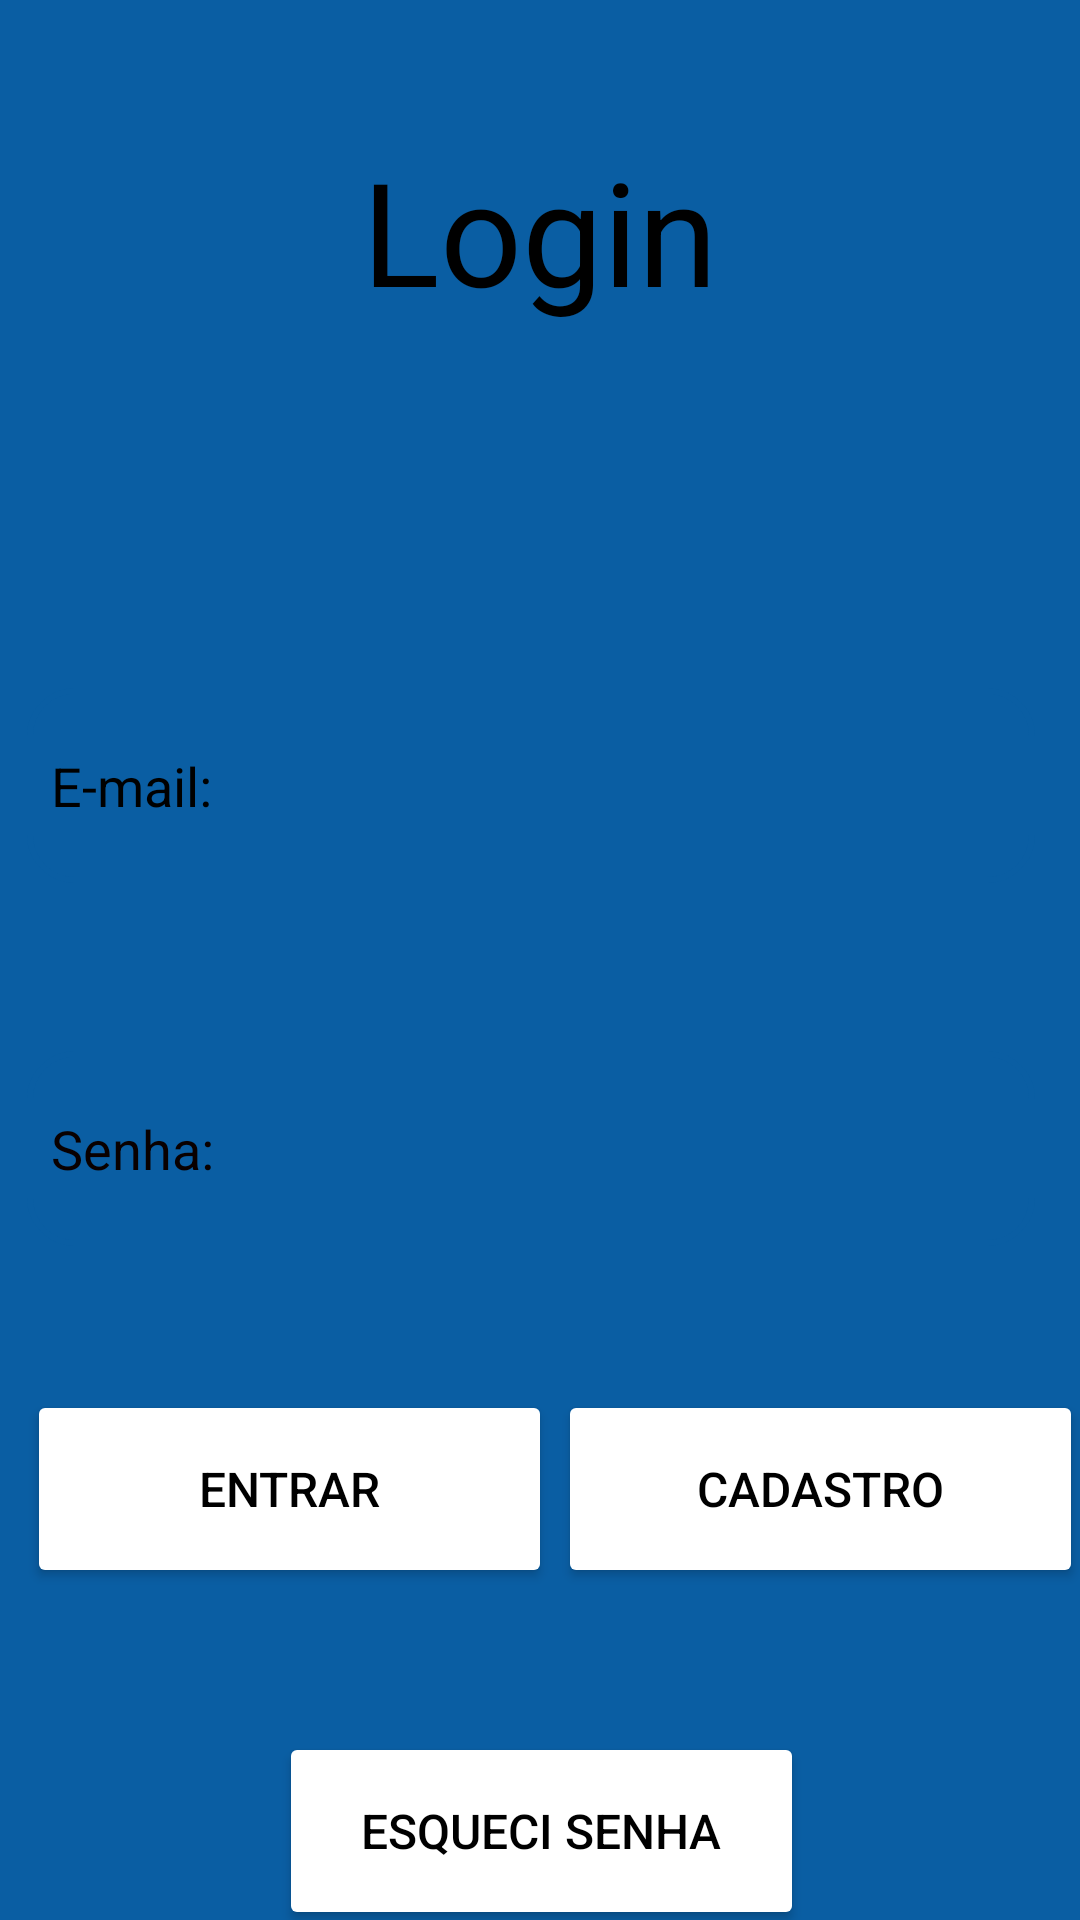

Write the Android layout XML for this screen, with the resource values it uses.
<!-- AndroidManifest.xml: application theme Theme.NutriApp -->
<!-- res/layout/activity_login.xml -->
<?xml version="1.0" encoding="utf-8"?>
<androidx.constraintlayout.widget.ConstraintLayout xmlns:android="http://schemas.android.com/apk/res/android"
    xmlns:app="http://schemas.android.com/apk/res-auto"
    xmlns:tools="http://schemas.android.com/tools"
    android:id="@+id/main"
    android:layout_width="match_parent"
    android:layout_height="match_parent"
    android:background="@color/fundo_principal"
    tools:context=".Login">

    <LinearLayout
        android:id="@+id/linearLayout"
        android:layout_width="361dp"
        android:layout_height="806dp"
        android:orientation="vertical"
        app:layout_constraintBottom_toBottomOf="parent"
        app:layout_constraintEnd_toEndOf="parent"
        app:layout_constraintStart_toStartOf="parent"
        app:layout_constraintTop_toTopOf="parent">

        <androidx.constraintlayout.widget.ConstraintLayout
            android:layout_width="match_parent"
            android:layout_height="match_parent">

            <EditText
                android:id="@+id/login"
                android:layout_width="336dp"
                android:layout_height="65dp"
                android:autofillHints="Login"
                android:background="@drawable/border_rounded"
                android:hint="E-mail:"
                android:inputType="text"
                android:textColor="@color/black"
                android:textColorHint="#000000"
                android:textColorLink="#FFFFFF"
                app:layout_constraintBaseline_toBottomOf="parent"
                app:layout_constraintBottom_toBottomOf="parent"
                app:layout_constraintEnd_toEndOf="parent"
                app:layout_constraintHorizontal_bias="0.36"
                app:layout_constraintStart_toStartOf="parent"
                app:layout_constraintTop_toTopOf="parent"
                app:layout_constraintVertical_bias="0.421" />

            <EditText
                android:id="@+id/senha"
                android:layout_width="336dp"
                android:layout_height="65dp"
                android:layout_marginTop="56dp"
                android:autofillHints="Senha"
                android:background="@drawable/border_rounded"
                android:ems="10"
                android:hint="Senha:"
                android:inputType="textPassword"
                android:textColor="@color/black"
                android:textColorHighlight="#000000"
                android:textColorHint="#090000"
                app:layout_constraintEnd_toEndOf="parent"
                app:layout_constraintHorizontal_bias="0.36"
                app:layout_constraintStart_toStartOf="parent"
                app:layout_constraintTop_toBottomOf="@+id/login" />

            <Button
                android:id="@+id/button1"
                android:layout_width="175dp"
                android:layout_height="66dp"
                android:layout_marginTop="48dp"
                android:backgroundTint="@color/white"
                android:onClick="checar"
                android:text="Entrar"
                android:textColor="@color/black"
                android:textSize="16sp"
                app:layout_constraintEnd_toEndOf="parent"
                app:layout_constraintHorizontal_bias="0.048"
                app:layout_constraintStart_toStartOf="parent"
                app:layout_constraintTop_toBottomOf="@+id/senha" />

            <Button
                android:id="@+id/button2"
                android:layout_width="175dp"
                android:layout_height="66dp"
                android:layout_marginBottom="80dp"
                android:backgroundTint="@color/white"
                android:onClick="esqueci"
                android:text="Esqueci Senha"
                android:textColor="@color/black"
                android:textSize="16sp"
                app:layout_constraintBottom_toBottomOf="parent"
                app:layout_constraintEnd_toEndOf="parent"
                app:layout_constraintStart_toStartOf="parent" />

            <Button
                android:id="@+id/button3"
                android:layout_width="175dp"
                android:layout_height="66dp"
                android:layout_marginStart="90dp"
                android:layout_marginTop="48dp"
                android:backgroundTint="@color/white"
                android:onClick="cadastro"
                android:text="Cadastro"
                android:textColor="@color/black"
                android:textSize="16sp"
                app:layout_constraintEnd_toEndOf="parent"
                app:layout_constraintHorizontal_bias="1.0"
                app:layout_constraintStart_toStartOf="parent"
                app:layout_constraintTop_toBottomOf="@+id/senha" />

            <TextView
                android:id="@+id/textView2"
                android:layout_width="270dp"
                android:layout_height="86dp"
                android:layout_marginTop="16dp"
                android:text="Login"
                android:textAlignment="center"
                android:textColor="@color/black"
                android:textSize="48sp"
                app:layout_constraintBottom_toTopOf="@+id/login"
                app:layout_constraintEnd_toEndOf="parent"
                app:layout_constraintHorizontal_bias="0.494"
                app:layout_constraintStart_toStartOf="parent"
                app:layout_constraintTop_toTopOf="parent"
                app:layout_constraintVertical_bias="0.53" />
        </androidx.constraintlayout.widget.ConstraintLayout>
    </LinearLayout>
</androidx.constraintlayout.widget.ConstraintLayout>
<!-- resources referenced by this layout -->
<resources>
  <color name="black">#FF000000</color>
  <color name="fundo_principal">#0A5EA3</color>
  <color name="white">#FFFFFFFF</color>
  <!-- drawable border_rounded (drawable) -->
  <?xml version="1.0" encoding="utf-8"?>
  <selector xmlns:android="http://schemas.android.com/apk/res/android">
      <item>
          <shape android:shape="rectangle">
  
              <corners android:radius="15dp"/> 
              <stroke android:color="@color/fundo_principal" android:width="2dp"/> 
              <padding android:bottom="8dp" android:left="8dp" android:right="8dp" android:top="8dp" />
          </shape>
      </item>
  </selector>
  <style name="Theme.NutriApp" parent="Base.Theme.NutriApp" />
  <style name="Base.Theme.NutriApp" parent="Theme.Material3.DayNight.NoActionBar">
          
          
      </style>
</resources>
